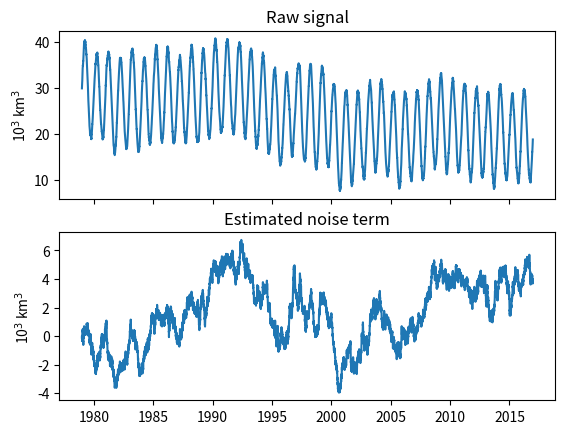

The matplotlib source for this figure:
#!/usr/bin/python
#
# Tools to work out climate time series
# Creation:       February 2017
# [redacted]
def eftimescale(data, \
                period      = None, \
                printfig    = None)  :

  import sys
  import numpy as np
  
  """ Input:  - data : 1-D numpy array of size N containing a time series. 
                The series is assumed to be sampled at regular intervals (even 
                time spacing). For meaningful analyses the data should have
                been detrended appropriately. Read the "Important" note below.

              - period: integer giving a possible periodicity in the persistence
                        of the data. If there is no a priori reason to believe
                        that this is the case, specify None or nothing.
 
              - printfig is a boolean to print a summary figure of the auto
                correlation function

      Outputs: 1. "tau", a Numpy array of size 1 or size "period", depending on whether
                   a period was specified, giving the e-folding time scale of the
                   process. The e-folding time scale is defined as the time it takes
                   for the auto-correlation of the process to drop below 1 / e.
                   Linear interpolation between the successive lags for which the empirical auto-
                   correlation function is above, and below 1/e is conducted.

               2. "acf". If period = None, acf is a numpy array giving the ACF until
                  the lag is too long to give meaningful correlations.
                         If period is not None, a list of numpy arrays (one for each
                         element of the period) 
      
      Method: - The empirical auto-correlation function (acf) is first
                estimated by correlating the signal with itself at various
                lags. Then, the time where acf is less than 1 / e for the first
                time is determined.
                
      Important: 1. This fit assumes an AR1 structure, i.e. it returns the time
                    scale that would make an AR1 process have the same auto-
                    correlation function as the input data.

                 2. The e-folding time scale characterizes the "fast", "short"
                    memory of the process as it indicates the rate at which
                    the auto-correlation drops towards zero, but tells nothing
                    about what could happen at longer lags. It shouldn't be over-
                    interpreted!

                 3. Nearly all climate time series are composed of a forced 
                    component and a a random component (noise, possibly with
                    structure). Usually one attempts to remove the forced
                    component from the raw signal prior to estimation of 
                    persistence, because one is interested in the intrinsic
                    serial memory of the time series and not to that associated
                    with the forcing (that is known). This task is left at the 
                    discretion of the user: the current function does not
                    perform any detrending. A function "detrend" in this
                    file can do that.
                 
      Author: F. Massonnet (UCL-BSC)
      Date: Feb 22., 2017
            June 2017: update for periodicity
  """

  # Basic checks: does the data look as expected?
  if len(data.shape) != 1:
    sys.exit("(eftimescale): non-conform input data")

  N = len(data)
  if N <= 2:
    sys.exit("(eftimescale): input data too short")

  if sum(1.0 * np.isnan(data)) > 0:
    # If there is nan, exit
    sys.exit("(eftimescale): input data contains nan(s)!")

  if period is None:
    #-------------------------------
    # Case 1: No period is specified
    #-------------------------------
    #
    # We correlate the signal with itself at all lags, starting from 0, and 
    # until we reach a value less than 1 / e 

    acf = list()     # We will add item per item
    reached_threshold = False # Will be false until correlation < 1/e
    keep_going = True # To continue compute ACF until sample size is too small
    lag = 0          # Will be incremented

    while keep_going:

      predictand  = data[lag:]
      predictor   = data[:N - lag]
      
      # The data may contain NaNs. Delete them at the same place in both series
      X = predictor
      Y = predictand
 
      if len(X) <= 3 or len(Y) <= 3:
        # If the lag is too large, then obviously the number of data in the
        # predictor and predictand will become small. In that case, abort.
        break 

      # Compute correlation between predictor and predictand
      corr = np.corrcoef(X, Y)[0][1]
 
      # If, for the first time, correlation drops below 1/e, then record the
      # e-folding time scale and say that we reached that point
      if not reached_threshold and corr < 1.0 / np.exp(1):
        reached_threshold = True
        # Interpolate between previous and current lag to determine the exact crossing of 1/e
        tau = lag  + ((lag - 1.0) - lag) * (1.0 / np.exp(1) - corr) / (acf[-1] - corr)
      
      # Append the correlation to the auto-correlation function
      acf.append(corr)
  
      # Increment the lag
      lag += 1

    acf = np.asarray(acf) # Reformat as a numpy array

  else:
    # -----------------------------
    # Case 2: A period is specified
    # -----------------------------
    #
    # For explanation of how we do, assume a 4-periodic signal (e.g. seasons)
    # running over 4 years
    # data = [Wi0 Sp0 Su0 Fa0 Wi1 Sp1 Su1 Fa1 Wi2 Sp2 Su2 Fa2 Wi3 Sp3 Su3 Fa3 Wi4 Sp4 Su4 Fa4]
    # (Wi:Wintner; Sp: Spring; Su: Summer; Fa: Fall)
    # We assume the data is already detrended
 
    # The idea is to iterate for each period element: Wi, Sp, Su, Fa i.e. indices 0, 1, 2, 3
    # and correlate all indices with the next one, then to above, etc:
    # 1. Winter (jp = 0)
    # ------------------
    #   at lag 0:
    #     corr([Wi0, Wi1, Wi2, Wi3, Wi4], [Wi0, Wi1, Wi2, Wi3, Wi4])
    #   at lag 1:
    #     corr([Wi0, Wi1, Wi2, Wi3, Wi4], [Sp0, Sp1, Sp2, Sp3, Sp4])
    #   at lag 2:
    #     corr([Wi0, Wi1, Wi2, Wi3, Wi4], [Su0, Su1, Su2, Su3, Su4])
    #   ...
    #   until the correlation is less than 1/e. We record the time scale
    #   for that period element jp = 0
    # 2. Spring (jp = 1)
    # ------------------
    #   at lag 0:
    #     corr([Sp0, Sp1, Sp2, Sp3, Sp4], [Sp0, Sp1, Sp2, Sp3, Sp4])
    #   etc...

    acf = list()
    
    tau = np.empty([period])
    tau[:] = np.nan

    for jp in range(period):
      # For each period
      acf.append(list()) # We create a list that will contain all correlations at different lags
                         # This list will eventually be converted to a numpy array

      print("(eftimescale) Computing auto-correlations " + str(jp + 1) + " / " + str(period))

      predictor = data[np.arange(jp, N, period)] # e.g. all winters

      lag = 0
      keep_going = True         # to maintain the loop over lags
      reached_threshold = False # whether the current autocorrelation is < 1/e
 
      while keep_going:

        predictand = data[np.arange(jp + lag, N, period)]

        # After one period the predictand will become shorter than the predictor
        # because of the lag.
        # For our seasonal example, at lag 5:
        # Predictor =  [Wi0, Wi1, Wi2, Wi3, Wi4] 
        # Predictand = [Sp1, Sp2, Sp3, Sp4]

        # Make sure the predictor and predictand have same
        # length

        predictor = predictor[range(len(predictand))]

        X = predictor
        Y = predictand

        if len(X) <= 3 or len(Y) <=3: # if lag is too large,
                                      # not enough data to compute correlation
          break                       # --> exit the loop

        corr = np.corrcoef(X, Y)[0][1]

        # If reached less than 1/e for the first time
        if not reached_threshold and corr < 1.0 / np.exp(1):
          reached_threshold = True
          # Interpolate between previous and current lag to determine the exact crossing of 1/e
          tau[jp] = lag  + ((lag - 1.0) - lag) * (1.0 / np.exp(1) - corr) / (acf[jp][-1] - corr)

        # Append the result
        acf[jp].append(corr)
  
        # Increment the lag
        lag += 1

      # We have gone out of the loop because lag was too long.
      # Convert the data to a numpy array, and we are done
      acf[jp] = np.asarray(acf[jp])


  if printfig is not None:
    import matplotlib.pyplot as plt
    plt.close("all")
    if period is None:
      # Print a single figure showing the signal and the decorrelation
      fig = plt.figure("show", figsize = (8, 8))

      plt.subplot(211)
      time = np.arange(len(data))
      plt.plot(time, data, 'k.')
      plt.xlabel("Time")
      plt.ylabel("signal")

      plt.subplot(212)
      time = np.arange(len(acf))
      plt.plot(acf,  'b.')
      plt.xlabel("Lag")
      plt.ylabel("r")
    
      plt.plot([0, 1e9], [1.0 / np.exp(1), 1.0 / np.exp(1)], 'k--')
      plt.plot([tau, tau], [-1e9, 1e9], 'k--')
      plt.plot(tau, 0, 'r.', ms = 10)

      plt.plot([0, 1e9], [0, 0], 'k')
      plt.xlim(0, 6 * tau)
      plt.ylim(-0.5, 1.0)

      plt.tight_layout()
      plt.savefig(printfig)
      print("(eftimescale): " + printfig + " printed")
      plt.close("all")
  
    else:
      # Print a 4 by 3 figure where 12 initial  times have been sampled through
      # the period
      fig = plt.figure("acf", figsize = (10, 10))
      jS = 1 # for subplot
      indices = np.linspace(0, period - 1, 12)
      for jp in [np.int(i) for i in indices]:
        time = np.arange(len(acf[jp, :]))

        fig.add_subplot(3, 4, jS)
        plt.title("Predictor:\nperiod index " + str(jp))

        plt.plot(time, acf[jp, :], 'b')
        plt.plot(time, acf[jp, :], 'b.')
        plt.xlabel("Lag")
        plt.ylabel("r")

        plt.plot([0, 1e9], [1.0 / np.exp(1), 1.0 / np.exp(1)], 'k--')
        plt.plot([tau[jp], tau[jp]], [-1e9, 1e9], 'k--')

        plt.plot(tau[jp], 0, 'r.', ms = 10)

        plt.plot([0, 1e9], [0, 0], 'k-')
        plt.xlim(0, 6 * np.max(tau))
        plt.ylim(-0.5, 1)
        jS += 1
      plt.tight_layout()
      figname = "acf.png"
      plt.savefig(figname)
      print("(eftimescale): " + figname + " printed")
      plt.close("acf")

  return tau, acf

def unleap(dates, data):
  """ 
      Input:   dates  (datetime object) and data (numpy array)
      Output:  dates and data without the elements with such a position
               that dates[element] is a 29th of February
  """

  import numpy as np
  new = [(dates[i], data[i]) for i in range(len(dates)) if (dates[i].month != 2 or dates[i].day != 29)]
  return [i[0] for i in new] , np.asarray([i[1] for i in new])


def detrend(data, order = 1, period = None):
  import numpy as np
  import sys

  """ Input: data: 1-D numpy array of size N, assumed to be sampled at
                   evenly spaced times
             order: order of the polynomial for detrending
             period: possible existing periodicity of the signal, coming e.g.
                     from external forcing,  expressed in units time steps. 
                     That is, data[i] and data[i + period] correspond
                     to two realizations of the process at times where the
                     forcing might be similar. Common examples include
                     the seasonal cycle forcing, or the diurnal forcing.
 
                     If "period" is not None, the detrending is performed
                     separately for each time step (e.g., all 1st of January,
                     all 2nd of January, ..., all 31st of December in case
                     of annual cycle.

                     If "period" is None, the detrending is performed on
                     the given time series
                                          
      Output: the signal detrended using a least-square polynomial
              regression of order "order"

  """ 

  if len(data.shape) != 1:
    sys.exit("(detrend): non-conform input data")

  # Remove possible nans from the data. All the regression (ie polyfit)
  # parameters will be estimated based on the no-nan data but the 
  # residuals will be computed from the original data in order 
  # to keep the same size and to restitute NaNs where they appeared

  data_nonan = data[~np.isnan(data)]

  N       = len(data)
  N_nonan = len(data_nonan)

  # If the signal has no periodicity, we just make a linear regression
  if period is None:
    time_nonan = np.arange(N_nonan)
    time       = np.arange(N)
    p = np.polyfit(time_nonan, data_nonan, order)
    residuals = data - np.sum([p[i] * time ** (order - i) \
                  for i in range(order + 1)], axis = 0)
  
  # If the signal contains a periodical component, we do the regression
  # time step per time step
  else:
    residuals = np.empty([N])  

    # For each time step of the period, detrend
    for jP in np.arange(period):
      raw         = data[np.arange(jP, N, period)]
      raw_nonan   = raw[~np.isnan(raw)]
      time        = np.arange(len(raw))
      time_nonan  = np.arange(len(raw_nonan))
      p = np.polyfit(time_nonan, raw_nonan, order)
      residuals[np.arange(jP, N, period)] = \
            raw - np.sum([p[i] * time ** (order - i) \
                            for i in range(order + 1)], axis = 0)

    # Note that another common option is to first remove a seasonal cycle
    # and then detrend the anomalies. However this assumes that a cycle can
    # be estimated, which in presence of a trend is tricky because the
    # trend component interferes with the mean. I have tried that and it
    # gives ugly step-wise anomalies. Detrending day per day seems the
    # the most natural way to do, at least as long as we assume that the 
    # raw signal at some time is the result of a seasonal cycle depending
    # on the position of the time step in the period, plus a common trend,
    # plus some noise.
    
  return residuals


def polychange(data, time = None, order = 1, printfig = None):
  """ Input:  data, a 1-D numpy array
              time, a 1-D numpy array of same size telling
                    what are the sampling times (can be uneven)
                    If none, assumes evenly spaced times

              order, the degree for the polynomial fit
 
              printfig, a string with the name of the figure to print
                        (series + fit + 1 sigma)

      Output: change, a scalar giving the change from polynomial fitting
                      evaluated at the last minus first time
              sd    , a scalar giving the standard deviation on this 
                      change
  """
  import numpy as np
  import sys

  if time is None:
    time = np.arange(len(data))
    
  if len(data.shape) != 1:
    sys.exit("(polychange) Input data is not 1-D")
 
  nt = len(time)

  # Here a little bit of explanation is necessary.
  # Polynomial regression of order "q" takes the form
  #      T' * A = Y_hat 
  # where
  #          t_1^q  t_1^(q-1) ... t_1  1
  #      T=  t_2^q  t_2^(q-1) ... t_2  1
  #          ...
  #          t_M^q  t_M^(q-1) ... t_M  1
  # and
  #      A = [a_0 a_1 a_2 ... a_q]'
  #     is the vector of coefficients ofthe regression (the ' denotes transpose)
  # and Y_hat is the M-dimensional vector that we hope is close to the data we fit

  # np.polyfit returns "p" and "C", such that
  # p = the A that minimizes the error
  # C   is the covariance matrix of p

  p, C = np.polyfit(time[~np.isnan(data)], data[~np.isnan(data)], order, cov = True)

  # Now, we know through statistics that if A ~ N(mu, Sigma)
  # then b + X * A ~ N(b + X * mu, X * Sigma * X')

  # Thus, Y_hat (the vector resulting from the fit at the sample points) follows
  #
  # Y_hat ~ N( T' * p, T' * C * T)

  # Compute regression (the term T' * p)
  tt = np.linspace(np.nanmin(time), np.nanmax(time), 1000)

  reg = np.sum([p[i] * tt ** (order - i) for i in range(order + 1)], axis = 0)

  # Compute co-variance matrix of Y_hat
  TT = [tt ** (order - i) for i in range(order + 1)]
  covfit = np.dot(np.dot(np.transpose(TT), C), TT)
  onesigma = [np.sqrt(covfit[i, i]) for i in range(len(tt))]

  # Now let's call Y the fit evaluated at the last time and X at the first time.
  # The change associated to the fit is Y - X
  # Its expectation is E(Y-X) = E(Y) - E(X) = differences in the regression
  change_mean = reg[-1] - reg[0]

  # Its variance is V(Y - X) = V(Y) + V(X) - 2 * C(X, Y). 
  # From there, easy to compute the standard deviation
  change_std = np.sqrt(covfit[-1, -1] + covfit[0, 0] - 2 * covfit[0, -1])

  if printfig is not None:
    import matplotlib.pyplot as plt

    fig = plt.figure("polychange")
    plt.plot(time, data, "b.", ms = 10)
    plt.plot(tt, reg, "g", lw = 3)
    plt.plot(tt, [x + 1.96 * y for x, y in zip(reg, onesigma)], "g--", lw = 1)
    plt.plot(tt, [x - 1.96 * y for x, y in zip(reg, onesigma)], "g--", lw = 1)
    plt.savefig(printfig)
    print("(polychange) " + printfig + " printed")
    plt.close("polychange")
  
  return change_mean, change_std

def example(): 
  # In this example we pretend to analyse a time series of Arctic sea ice 
  # volume that we build ourselves.
 
  # ----------------------------------------------------------------
  # NOTE: a seed is used to make the result reproducible, but it can 
  #       of course be switched off
  # ----------------------------------------------------------------
  import numpy as np
  import matplotlib.pyplot as plt
  import datetime
  
  np.random.seed(123)

  plt.close("all")

  a = np.exp(-1.0 / 1000)    # Parameter of AR process:
                            # noise(t+1) = a * noise(t) + e(t)
                            # where e(t) is a gaussian    
  std = 0.1              # with zero mean and sd "std". 
                            # Such a process has an auto-correlation function
                            # f(t) = a^t where t is the time. 
                            # Now a^t = exp(ln(a) * t) = exp(t / (-1 / ln(a)))
                            # So the corresponding time scale is -1 / ln(a)
                            # Put the other way around, specify a value
                            # a = exp(-1 / tau) for a decorrelation time scale
                            # of tau
                            
  period = 365              # periodicity
  N = period * 38           # Number of time steps
  base = datetime.datetime(1978, 12, 31)
  dates = [base + datetime.timedelta(days = int(i)) for i in range(N)]

  cycle = np.empty([N])     # seasonal cycle 

  b = -15.0 / N             # slope for forced trend (units volume
                            # per unit time). Let's say that we loose
                            # 15 thousands km3 over the period

  noise = np.empty([N])
  noise[0] = std * np.random.randn()

  # Building a seasonal cycle first
  for jP in np.arange(period):
    cycle[np.arange(jP, N, period)] = \
            30.0 + 10 * np.sin(2 * np.pi / period * jP)

  # Building a trend component
  trend = b * np.arange(N)
  
  # Building a noise component with AR1 structure
  for jN in np.arange(N - 1):
    noise[jN + 1] = a * noise[jN] + std * np.random.randn()
    
  # Creating the full signal
  X = cycle + trend + noise
  
  # --------------------------------------------------------------
  # Now let's pretend that we are given X, and we want to study it
  # --------------------------------------------------------------
  # We know that X has a periodic component and a linear trend
  X_d  = detrend(X, period = period)

  # The time scale is estimated on the detrended signal, of course
  tau, acf = eftimescale(X_d, printfig = "synthetic.png")

  tau_noise, acf_noise = eftimescale(noise) 
                                 # The time scale estimated from
                                 # the noise component

  tau_true = -1 / np.log(a)      # The true time scale

  print("Time scale estimated from the signal:".ljust(40) + \
           str(np.round(tau, 2)).ljust(8) + " units time steps")
  print("Time scale if noise term was known:".ljust(40)   + \
           str(np.round(tau_noise, 2)).ljust(8) + " units time steps")
  print("True time scale:".ljust(40) + \
           str(np.round(tau_true, 2)).ljust(8) + " units time steps")

  # Plots
  plt.figure("example")
  f, ax = plt.subplots(2, sharex = True)
  ax[0].plot(dates, X)
  ax[0].set_title("Raw signal")
  ax[0].set_ylabel("10$^3$ km$^3$")
  
  ax[1].plot(dates, noise)
  ax[1].set_title("Estimated noise term")
  ax[1].set_ylabel("10$^3$ km$^3$")

  figname = "example.png"
  plt.savefig(figname)
  print("Figure " + figname + " printed")


# If the script is called as is, just run a test-case
if __name__ == '__main__':
  import matplotlib.pyplot as plt
  plt.close("all")
  example()
 
